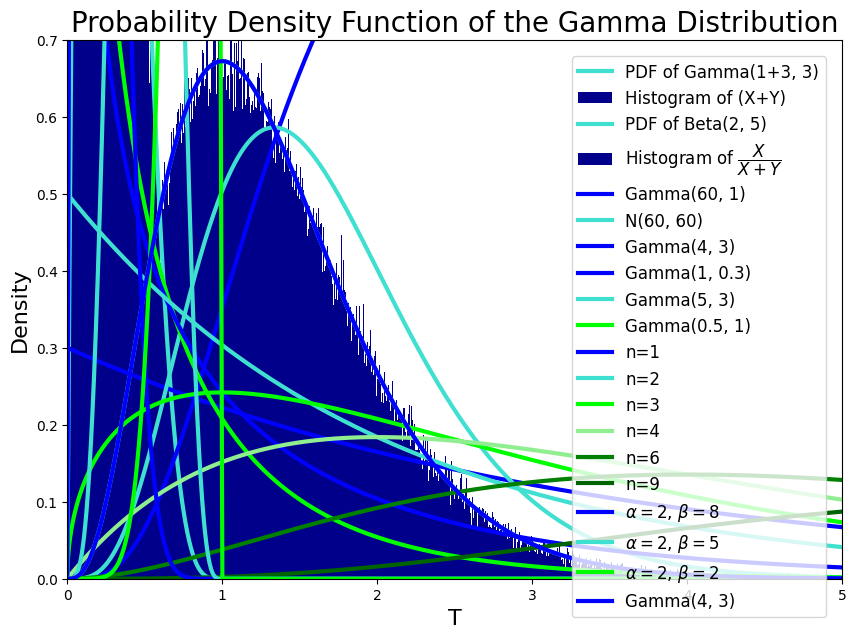

Generate this figure with matplotlib:
import math
import numpy as np 				# pip install numpy
import matplotlib.pyplot as plt # pip install matplotlib
import scipy as sp 				# pip install scipy
from scipy import stats 		# Used to generate gamma pdf array

# Settings for matplotlib figure size and font
plt.rcParams["figure.figsize"] = [10, 7]
plt.rcParams["font.family"] = "CMU Serif"
plt.rcParams['figure.dpi'] = 140

def simulation_sum(alpha_=1, beta_=3, lambda_=3):
	# x and y are vectors of 1000000 i.i.d. Gamma(alpha_,lambda_) r.v.
	x1 = np.random.gamma(alpha_, 1/lambda_, 1000000)
	y1 = np.random.gamma(beta_, 1/lambda_, 1000000)
	n = np.linspace(0, 5, 1000000)
	y2 = sp.stats.gamma.pdf(n, (alpha_+beta_), scale=1/lambda_)	# PDF of Gamma(alpha_+ beta_, lambda_)
	
	# r.v. of interest
	u = x1 + y1

	plt.title("PDF of Gamma Distribution vs Histogram of Gamma Distributions", fontsize=20)
	plt.xlabel("T", fontsize=16)
	plt.ylabel("Density", fontsize=16)
	plt.plot(n, y2, label=f"PDF of Gamma({alpha_}+{beta_}, {lambda_})", linewidth=3, color="turquoise")
	plt.hist(u, label="Histogram of (X+Y)", bins=10000, density=True, color="darkblue")
	plt.legend(bbox_to_anchor=(1, 1), loc="upper right", borderaxespad=1, fontsize=12)
	plt.ylim([0, 0.8])
	plt.xlim([0, 5])
	plt.show()

simulation_sum(1, 3, 3)

def simulation_quotient(alpha_=2, beta_=5, lambda_=1):
	# x and y are vectors of 1000000 i.i.d. Gamma(alpha_,lambda_) r.v.
	x1 = np.random.gamma(alpha_, 1/lambda_, 1000000)
	y1 = np.random.gamma(beta_, 1/lambda_, 1000000)
	n = np.linspace(0, 1, 10000)
	y2 = sp.stats.beta.pdf(n, alpha_, beta_)	# PDF of Beta(alpha_, beta_)

	# r.v. of interest
	v = x1/(x1 + y1)

    # Generating graph using matplotlib
	plt.title("PDF of Beta Distribution vs Histogram of Gamma Distributions", fontsize=20)
	plt.xlabel("T", fontsize=16)
	plt.ylabel("Density", fontsize=16)
	plt.plot(n, y2, label=f"PDF of Beta({alpha_}, {beta_})", linewidth=3, color="turquoise")
	plt.hist(v, label=r"Histogram of $\dfrac{X}{X+Y}$", bins=10000, density=True, color="darkblue")
	plt.legend(bbox_to_anchor=(1, 1), loc="upper right", borderaxespad=1, fontsize=12)
	plt.ylim([0, 3])
	plt.xlim([0, 1])
	plt.show()

simulation_quotient(2, 5, 1)

########################################################################################################################
# Central Limit Theorem Graph
########################################################################################################################

def central_limit_theorem(alpha_=60, lambda_=1, expected_=60, variance_=60):
	x = np.linspace(30, 90, 100000)
	y1 = sp.stats.gamma.pdf(x, alpha_, scale=1/lambda_) 		# PDF of Gamma(alpha_, lambda_)
	y2 = sp.stats.norm.pdf(x, expected_, math.sqrt(variance_)) 	# PDF of N(expected_, variance_)

    # Generating graph using matplotlib
	plt.title("Central Limit Theorem", fontsize=20)
	plt.xlabel("T", fontsize=16)
	plt.ylabel("Density", fontsize=16)
	plt.plot(x, y1, label=f"Gamma({alpha_}, {lambda_})", linewidth=3, color="blue")
	plt.plot(x, y2, label=f"N{expected_, variance_}", linewidth=3, color="turquoise")
	plt.legend(bbox_to_anchor=(1, 1), loc="upper right", borderaxespad=1, fontsize=12)
	plt.xlim([30, 90])
	plt.show()

central_limit_theorem(60, 1, 60, 60)

def gamma_cdf(alpha_=4, lambda_=3):
	x = np.linspace(0, 4, 1000000)
	y1 = sp.stats.gamma.cdf(x, alpha_, scale=1/lambda_) 		# PDF of Gamma(alpha_, lambda_)

    # Generating graph using matplotlib
	plt.title("Cumulative Distribution Function of the Gamma Distribution", fontsize=20)
	plt.xlabel("T", fontsize=16)
	plt.ylabel("Probability", fontsize=16)
	plt.plot(x, y1, label=f"Gamma({alpha_}, {lambda_})", linewidth=3, color="blue")
	plt.legend(bbox_to_anchor=(1, 1), loc="upper right", borderaxespad=1, fontsize=12)
	plt.ylim([0, 1])
	plt.xlim([0, 4])
	plt.show()

gamma_cdf()

def gamma_pdf(alpha_1=1, lambda_1=0.3, alpha_2=5, lambda_2=3, alpha_3=0.5, lambda_3=1):
	x = np.linspace(0, 10, 100000)
	y1 = sp.stats.gamma.pdf(x, alpha_1, scale=1/lambda_1) 		# PDF of Gamma(alpha_, lambda_)
	y2 = sp.stats.gamma.pdf(x, alpha_2, scale=1/lambda_2) 		# PDF of Gamma(alpha_, lambda_)
	y3 = sp.stats.gamma.pdf(x, alpha_3, scale=1/lambda_3) 		# PDF of Gamma(alpha_, lambda_)

    # Generating graph using matplotlib
	plt.title("Probability Density Function", fontsize=20)
	plt.xlabel("T", fontsize=16)
	plt.ylabel("Density", fontsize=16)
	plt.plot(x, y1, label=f"Gamma({alpha_1}, {lambda_1})", linewidth=3, color="blue")
	plt.plot(x, y2, label=f"Gamma({alpha_2}, {lambda_2})", linewidth=3, color="turquoise")
	plt.plot(x, y3, label=f"Gamma({alpha_3}, {lambda_3})", linewidth=3, color="lime")
	plt.legend(bbox_to_anchor=(1, 1), loc="upper right", borderaxespad=1, fontsize=12)
	plt.ylim([0, 0.6])
	plt.xlim([0, 10])
	plt.show()

gamma_pdf()

def chi2_pdf(k1=1, k2=2 ,k3=3, k4=4, k6=6, k9=9):
	x = np.linspace(0, 10, 100000)
	y1 = sp.stats.chi2.pdf(x, k1)
	y2 = sp.stats.chi2.pdf(x, k2)
	y3 = sp.stats.chi2.pdf(x, k3)
	y4 = sp.stats.chi2.pdf(x, k4)
	y6 = sp.stats.chi2.pdf(x, k6)
	y9 = sp.stats.chi2.pdf(x, k9)


    # Generating graph using matplotlib
	plt.title(r"Probability Density Function of $\chi^2_n$", fontsize=20)
	plt.xlabel("T", fontsize=16)
	plt.ylabel("Density", fontsize=16)
	plt.plot(x, y1, label=f"n={k1}", linewidth=3, color="blue")
	plt.plot(x, y2, label=f"n={k2}", linewidth=3, color="turquoise")
	plt.plot(x, y3, label=f"n={k3}", linewidth=3, color="lime")
	plt.plot(x, y4, label=f"n={k4}", linewidth=3, color="lightgreen")
	plt.plot(x, y6, label=f"n={k6}", linewidth=3, color="green")
	plt.plot(x, y9, label=f"n={k9}", linewidth=3, color="darkgreen")
	plt.legend(bbox_to_anchor=(1, 1), loc="upper right", borderaxespad=1, fontsize=12)
	plt.ylim([0, 0.6])
	plt.xlim([0, 10])
	plt.show()

chi2_pdf()

def beta_pdf(alpha_1=2, beta_1=8 , alpha_2=5, beta_2=5, alpha_3=8, beta_3=2):
	x = np.linspace(0, 10, 100000)
	y1 = sp.stats.beta.pdf(x, alpha_1, beta_1)
	y2 = sp.stats.beta.pdf(x, alpha_2, beta_2)
	y3 = sp.stats.beta.pdf(x, alpha_3, beta_3)

    # Generating graph using matplotlib
	plt.title(r"Probability Density Function of Beta$(\alpha, \beta)$", fontsize=20)
	plt.xlabel("T", fontsize=16)
	plt.ylabel("Density", fontsize=16)
	plt.plot(x, y1, label=fr"$\alpha=${alpha_1}, $\beta=${beta_1}", linewidth=3, color="blue")
	plt.plot(x, y2, label=fr"$\alpha=${alpha_1}, $\beta=${beta_2}", linewidth=3, color="turquoise")
	plt.plot(x, y3, label=fr"$\alpha=${alpha_1}, $\beta=${beta_3}", linewidth=3, color="lime")
	plt.legend(bbox_to_anchor=(1, 1), loc="upper right", borderaxespad=1, fontsize=12)
	plt.ylim([0, 4])
	plt.xlim([0, 1])
	plt.show()

beta_pdf()

def gamma_pdf(alpha_=4, lambda_=3):
	x = np.linspace(0, 5, 100000)
	y1 = sp.stats.gamma.pdf(x, alpha_, scale=1/lambda_) 		# PDF of Gamma(alpha_, lambda_)

    # Generating graph using matplotlib
	plt.title("Probability Density Function of the Gamma Distribution", fontsize=20)
	plt.xlabel("T", fontsize=16)
	plt.ylabel("Density", fontsize=16)
	plt.plot(x, y1, label=f"Gamma({alpha_}, {lambda_})", linewidth=3, color="blue")
	plt.legend(bbox_to_anchor=(1, 1), loc="upper right", borderaxespad=1, fontsize=12)
	plt.ylim([0, 0.7])
	plt.xlim([0, 5])
	plt.show()

gamma_pdf()

